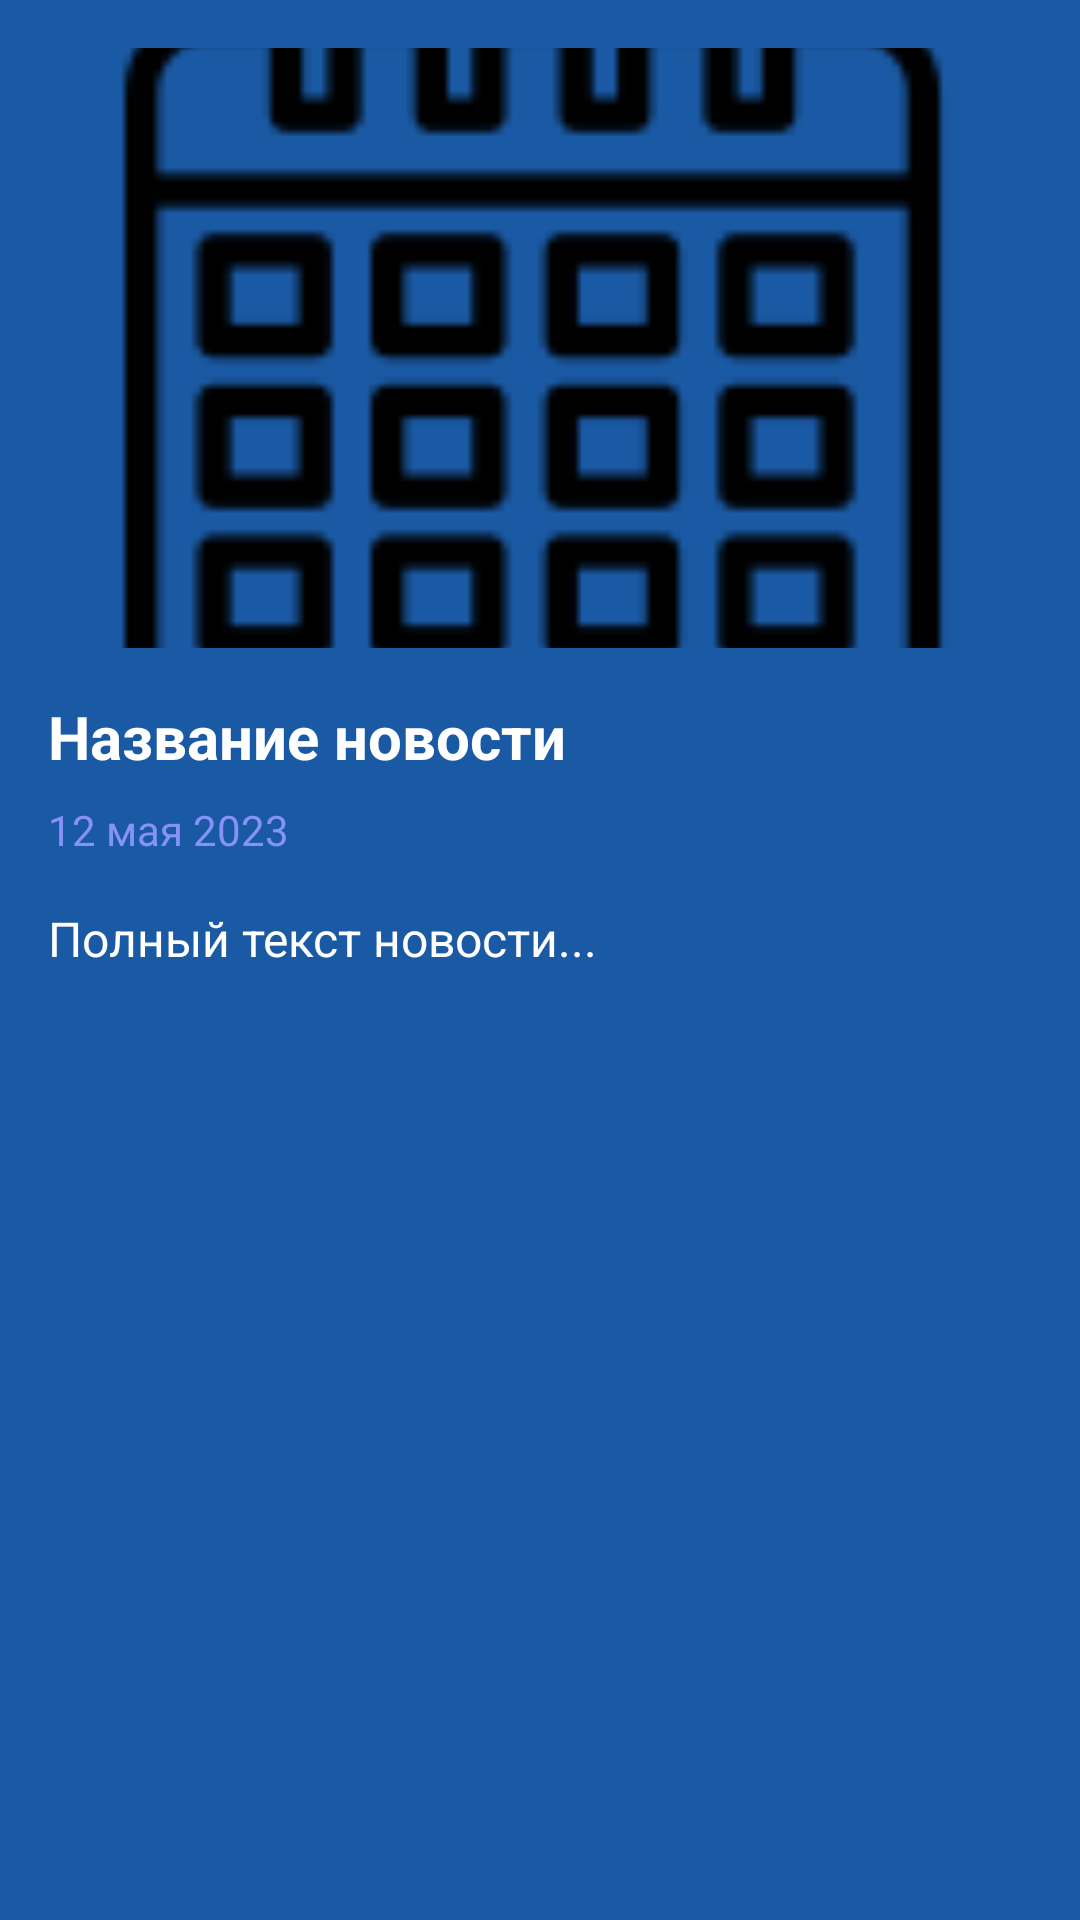

This screen was rendered from an Android layout file. Write that file and the resources it references.
<!-- AndroidManifest.xml: application theme Theme.AppCompat.DayNight.NoActionBar -->
<!-- res/layout/fragment_news_detail.xml -->
<androidx.constraintlayout.widget.ConstraintLayout android:layout_width="match_parent"
    android:layout_height="match_parent"
    android:background="#1A59A3"
    xmlns:app="http://schemas.android.com/apk/res-auto"
    xmlns:android="http://schemas.android.com/apk/res/android">

    <ScrollView
        android:layout_width="match_parent"
        android:layout_height="730dp"
        android:background="#1A59A3"
        android:fillViewport="true">

        <LinearLayout
            android:layout_width="match_parent"
            android:layout_height="wrap_content"
            android:orientation="vertical"
            android:padding="16dp">

            <ImageView
                android:id="@+id/detailNewsImage"
                android:layout_width="match_parent"
                android:layout_height="200dp"
                android:scaleType="centerCrop"
                android:src="@drawable/calendar_img" />

            <TextView
                android:id="@+id/detailNewsTitle"
                android:layout_width="match_parent"
                android:layout_height="wrap_content"
                android:layout_marginTop="16dp"
                android:text="Название новости"
                android:textColor="@android:color/white"
                android:textSize="20sp"
                android:textStyle="bold" />

            <TextView
                android:id="@+id/detailNewsDate"
                android:layout_width="match_parent"
                android:layout_height="wrap_content"
                android:layout_marginTop="8dp"
                android:text="12 мая 2023"
                android:textColor="@color/lavender"
                android:textSize="14sp" />

            <TextView
                android:id="@+id/detailNewsText"
                android:layout_width="match_parent"
                android:layout_height="wrap_content"
                android:textColor="@color/white"
                android:layout_marginTop="16dp"
                android:text="Полный текст новости..."
                android:textSize="16sp" />

            <LinearLayout
                android:id="@+id/panelButton"
                android:layout_width="wrap_content"
                android:layout_height="wrap_content"
                android:visibility="gone"
                android:orientation="horizontal">

                <Button
                    android:id="@+id/btnEditNews"
                    android:layout_width="wrap_content"
                    android:layout_height="wrap_content"
                    android:backgroundTint="@color/purple"
                    android:textColor="@color/white"
                    android:background="@drawable/custom_edittext"
                    android:text="edit"
                    app:layout_constraintEnd_toEndOf="parent"
                    app:layout_constraintTop_toTopOf="parent" />

                <Button
                    android:id="@+id/btnDeleteNews"
                    android:layout_width="wrap_content"
                    android:layout_height="wrap_content"
                    android:backgroundTint="@color/purple"
                    android:textColor="@color/white"
                    android:background="@drawable/custom_edittext"
                    android:text="Delete"
                    app:layout_constraintEnd_toEndOf="parent"
                    app:layout_constraintTop_toTopOf="parent" />
            </LinearLayout>
        </LinearLayout>
    </ScrollView>
</androidx.constraintlayout.widget.ConstraintLayout>
<!-- resources referenced by this layout -->
<resources>
  <color name="lavender">#8692f7</color>
  <color name="purple">#8692f7</color>
  <color name="white">#FFFFFFFF</color>
  <!-- drawable calendar_img: png bitmap (drawable, 2700 bytes) -->
</resources>
